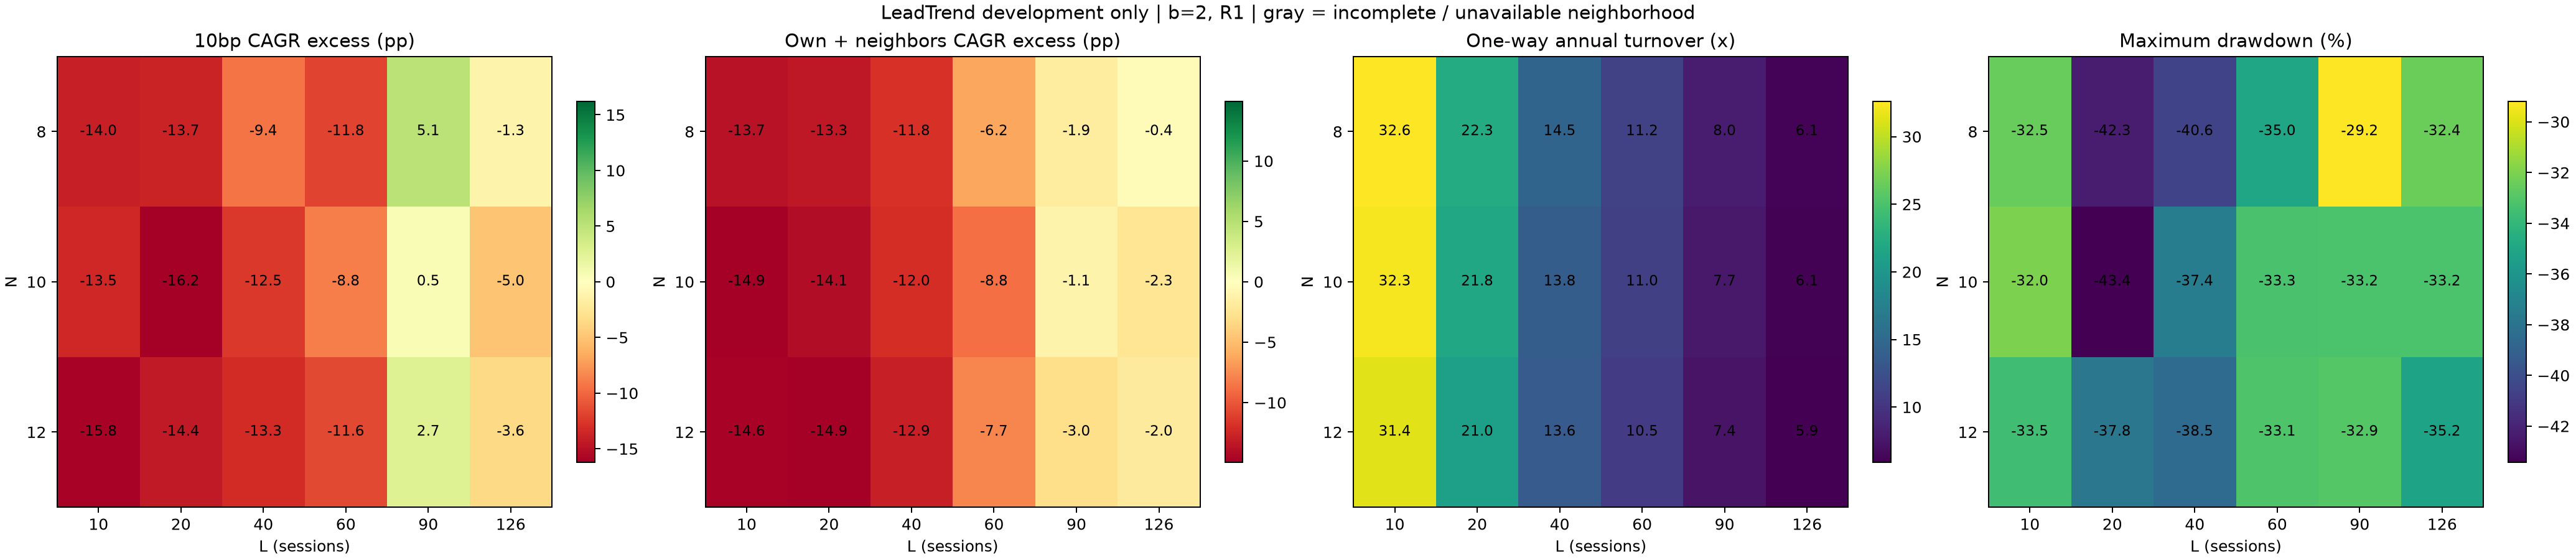

Data behind this chart, as committed beside it:
L, N, status, annualized_excess, neighborhood_mean_10bps, annual_turnover_one_way, max_drawdown
10, 8, completed, -0.14, -0.1374, 32.6, -0.325
20, 8, completed, -0.1368, -0.1331, 22.33, -0.4225
40, 8, completed, -0.0936, -0.1183, 14.49, -0.4055
60, 8, completed, -0.1178, -0.0622, 11.24, -0.3505
90, 8, completed, 0.05091, -0.01855, 7.975, -0.292
126, 8, completed, -0.0125, -0.003744, 6.146, -0.324
10, 10, completed, -0.1353, -0.1489, 32.26, -0.3201
20, 10, completed, -0.1619, -0.1406, 21.77, -0.4342
40, 10, completed, -0.1251, -0.1203, 13.83, -0.3741
60, 10, completed, -0.08832, -0.08831, 11.02, -0.333
90, 10, completed, 0.005211, -0.01094, 7.711, -0.3321
126, 10, completed, -0.04964, -0.02335, 6.114, -0.3321
10, 12, completed, -0.1583, -0.1459, 31.42, -0.3354
20, 12, completed, -0.1441, -0.1492, 20.99, -0.3777
40, 12, completed, -0.1327, -0.1293, 13.61, -0.3846
60, 12, completed, -0.1156, -0.07737, 10.52, -0.3314
90, 12, completed, 0.02713, -0.02993, 7.382, -0.3294
126, 12, completed, -0.03647, -0.01966, 5.936, -0.3516
